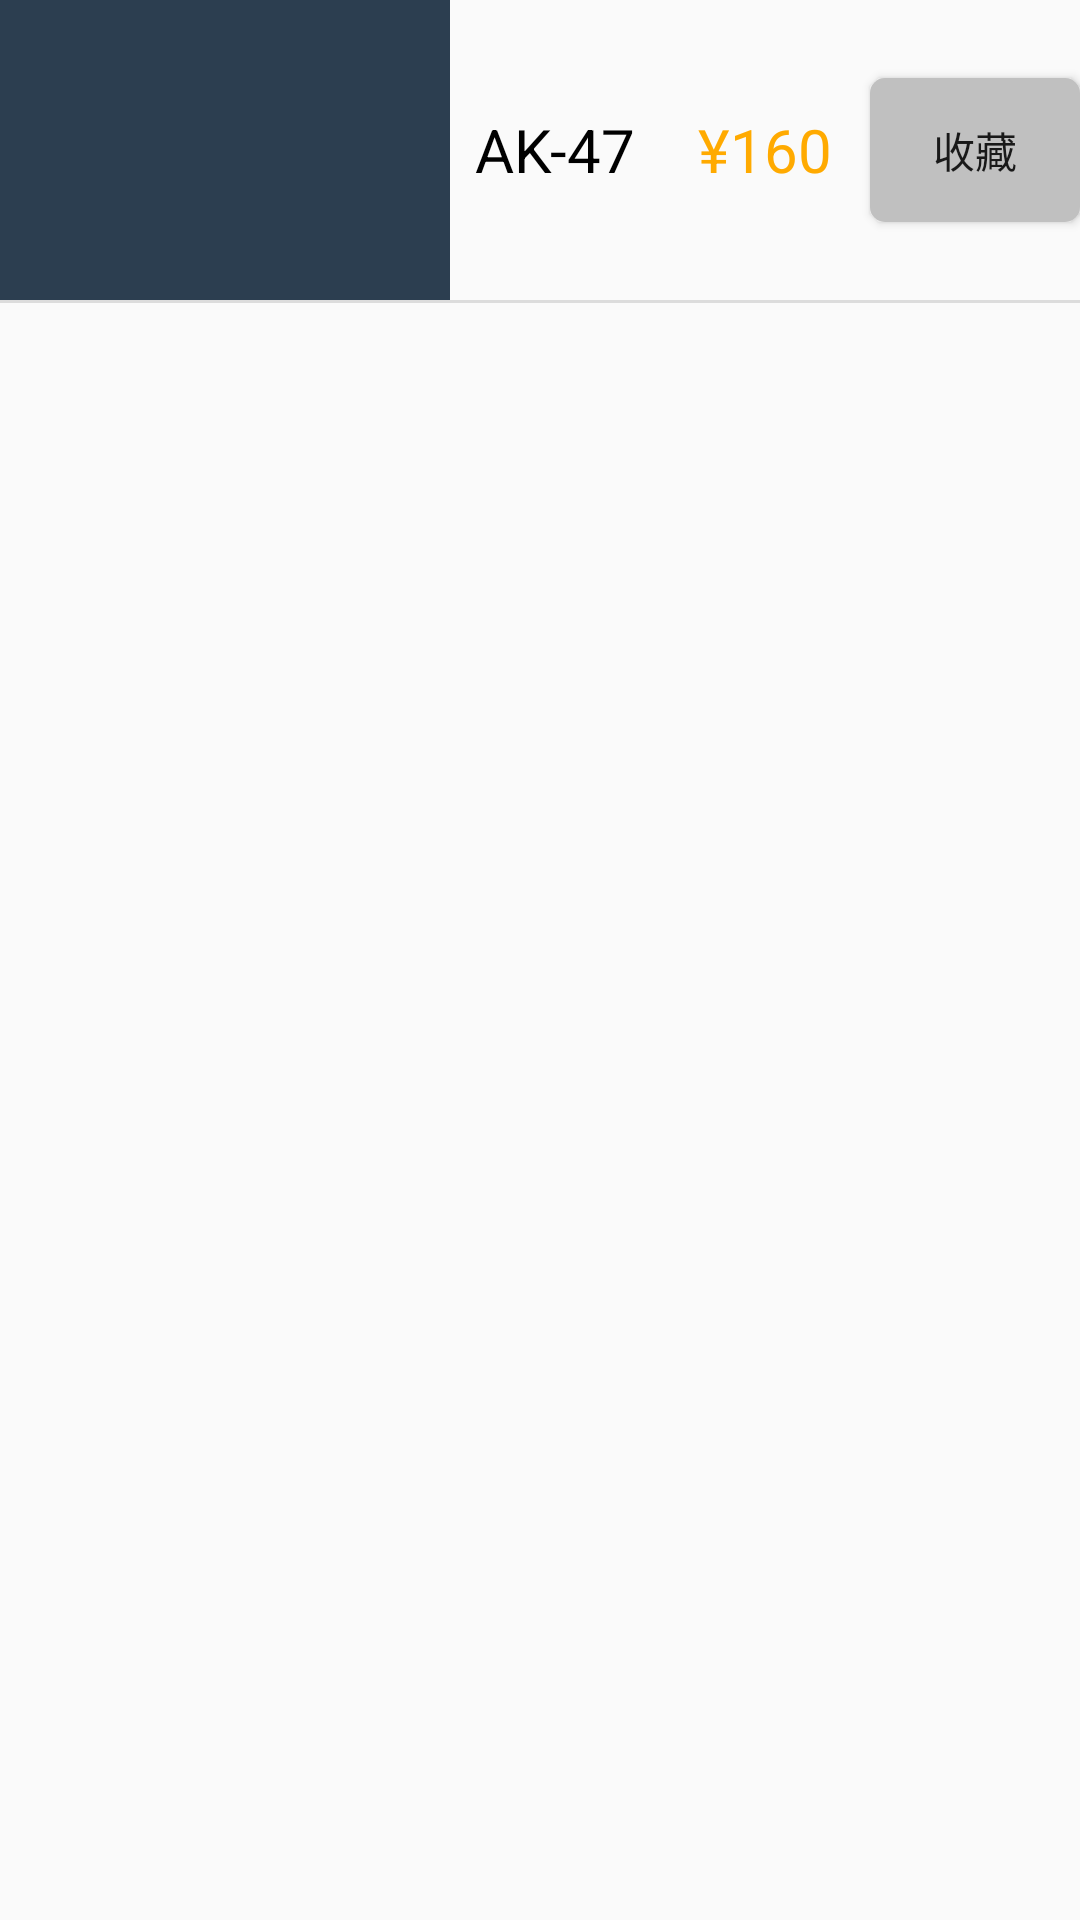

Reconstruct the res/layout file that produces this screen, plus the resources it refers to.
<!-- AndroidManifest.xml: application theme AppTheme -->
<!-- res/layout/stuff_elem.xml -->
<?xml version="1.0" encoding="utf-8"?>
<LinearLayout xmlns:android="http://schemas.android.com/apk/res/android"
    android:orientation="vertical"
    android:layout_width="match_parent"
    android:layout_height="wrap_content">

    <LinearLayout
        android:layout_width="match_parent"
        android:layout_height="wrap_content"
        android:orientation="horizontal">

        <ImageView
            android:id="@+id/img"
            android:background="#2C3E50"
            android:layout_width="150dp"
            android:layout_height="100dp" />

        <TextView
            android:layout_width="0dp"
            android:layout_weight="1"
            android:layout_height="wrap_content"
            android:text="AK-47"
            android:textSize="20dp"
            android:layout_gravity="center"
            android:gravity="center"
            android:textColor= "#000"
            android:id="@+id/name"/>

        <TextView
            android:id="@+id/price"
            android:layout_width="0dp"
            android:layout_weight="1"
            android:layout_height="wrap_content"
            android:layout_gravity="center"
            android:textColor= "#FFAA00"
            android:gravity="center"
            android:textSize="20dp"
            android:text="¥160" />

        <Button
            android:layout_width="0dp"
            android:layout_weight="1"
            android:layout_height="wrap_content"
            android:layout_gravity="center"
            android:background="@drawable/button_circle_shape5"
            android:text="收藏"
            android:id="@+id/collect"/>

    </LinearLayout>
    <View
        android:layout_width="wrap_content"
        android:layout_height="1dp"
        android:background="#dcdcdc"
        />

</LinearLayout>
<!-- resources referenced by this layout -->
<resources>
  <!-- drawable button_circle_shape5 (drawable) -->
  <?xml version="1.0" encoding="utf-8"?>
  <shape xmlns:android="http://schemas.android.com/apk/res/android">
      
      <solid android:color="#c0c0c0" />
      
      
      <corners
          android:radius="5dip" />
      **设置文字padding**
      <padding
          android:left="10dp"
          android:top="10dp"
          android:right="10dp"
          android:bottom="10dp"
          />
  </shape>
  <style name="AppTheme" parent="Theme.AppCompat.Light.DarkActionBar">
          
          <item name="colorPrimary">@color/colorPrimary</item>
          <item name="colorPrimaryDark">@color/colorPrimaryDark</item>
          <item name="colorAccent">@color/colorAccent</item>
      </style>
  <color name="colorPrimary">#000000</color>
  <color name="colorPrimaryDark">#00574B</color>
  <color name="colorAccent">#D81B60</color>
</resources>
